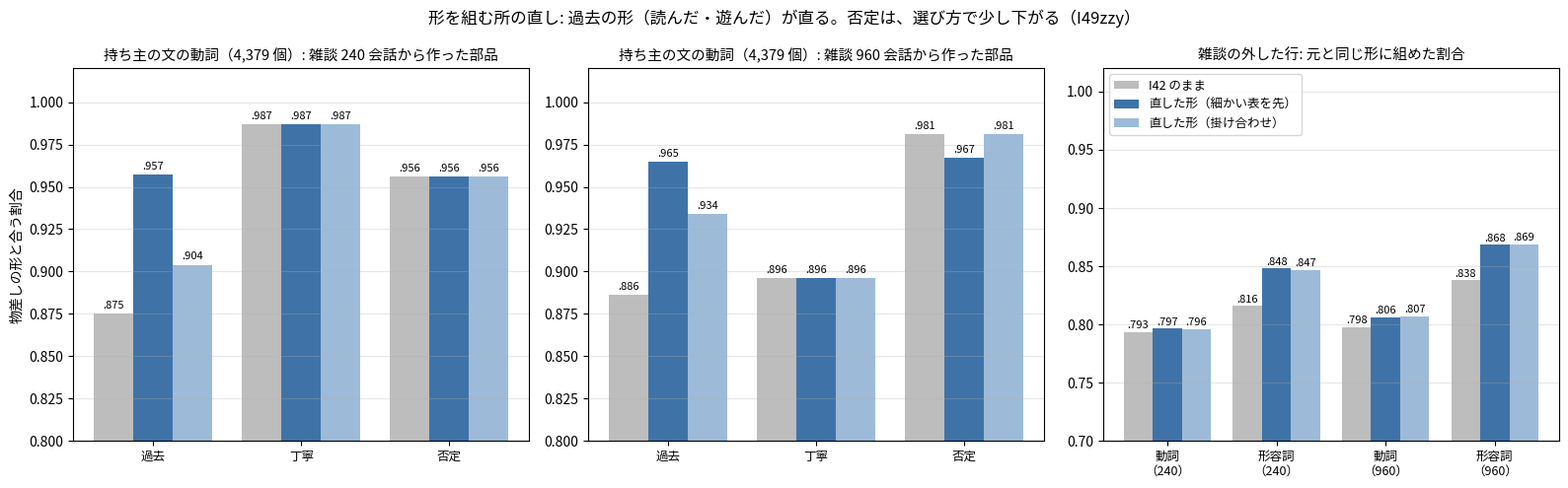

The script that saved this image: (Note: this script raises an exception after producing the figure.)
"""I49zzy の図: 持ち主の文の動詞を、過去・丁寧・否定の形に組めるか（I42 のまま／直した形 2 通り。合計の数だけ）。"""
import os

import matplotlib
matplotlib.use("Agg")
import matplotlib.pyplot as plt
from matplotlib import font_manager as fm

FORMS = (("I42 のまま", "#bdbdbd"), ("直した形（細かい表を先）", "#3f73a8"), ("直した形（掛け合わせ）", "#9dbbd8"))
MEANS = ("過去", "丁寧", "否定")
OWNER = {"雑談 240 会話から作った部品": ((.875, .987, .956), (.957, .987, .956), (.904, .987, .956)),
         "雑談 960 会話から作った部品": ((.886, .896, .981), (.965, .896, .967), (.934, .896, .981))}
HELD = (("動詞\n（240）", (1229, 1234, 1233), 1549), ("形容詞\n（240）", (683, 710, 709), 837), ("動詞\n（960）", (4903, 4955, 4960), 6147), ("形容詞\n（960）", (2888, 2993, 2995), 3447))


def bars(a, labels, rows, title, lo):
    w = .8 / len(FORMS)
    for j, (name, col) in enumerate(FORMS):
        for i, v in enumerate(rows[j]):
            x = i + (j - 1) * w
            a.bar(x, v, w, color=col, label=name if i == 0 else None)
            a.text(x, v + .003, ("%.3f" % v)[1:], ha="center", fontsize=8)
    a.set_xticks(range(len(labels))); a.set_xticklabels(labels, fontsize=9); a.set_ylim(lo, 1.02); a.set_title(title, fontsize=10.5); a.grid(alpha=.3, axis="y")


def main():
    f = os.environ.get("KOTOYUI_FONT")
    if f:
        fm.fontManager.addfont(f)
        plt.rcParams["font.family"] = fm.FontProperties(fname=f).get_name()
    plt.rcParams["axes.unicode_minus"] = False
    fig, ax = plt.subplots(1, 3, figsize=(16, 5))
    for a, (name, rows) in zip(ax, OWNER.items()):
        bars(a, MEANS, rows, "持ち主の文の動詞（4,379 個）: " + name, .8)
    ax[0].set_ylabel("物差しの形と合う割合")
    bars(ax[2], [h[0] for h in HELD], [[h[1][j] / h[2] for h in HELD] for j in range(3)], "雑談の外した行: 元と同じ形に組めた割合", .7)
    ax[2].legend(fontsize=9, loc="upper left")
    fig.suptitle("形を組む所の直し: 過去の形（読んだ・遊んだ）が直る。否定は、選び方で少し下がる（I49zzy）", fontsize=12)
    fig.tight_layout()
    fig.savefig(os.path.join(os.path.dirname(os.path.abspath(__file__)), "..", "docs", "images", "i49zzy_form.png"), dpi=170)


if __name__ == "__main__":
    main()
